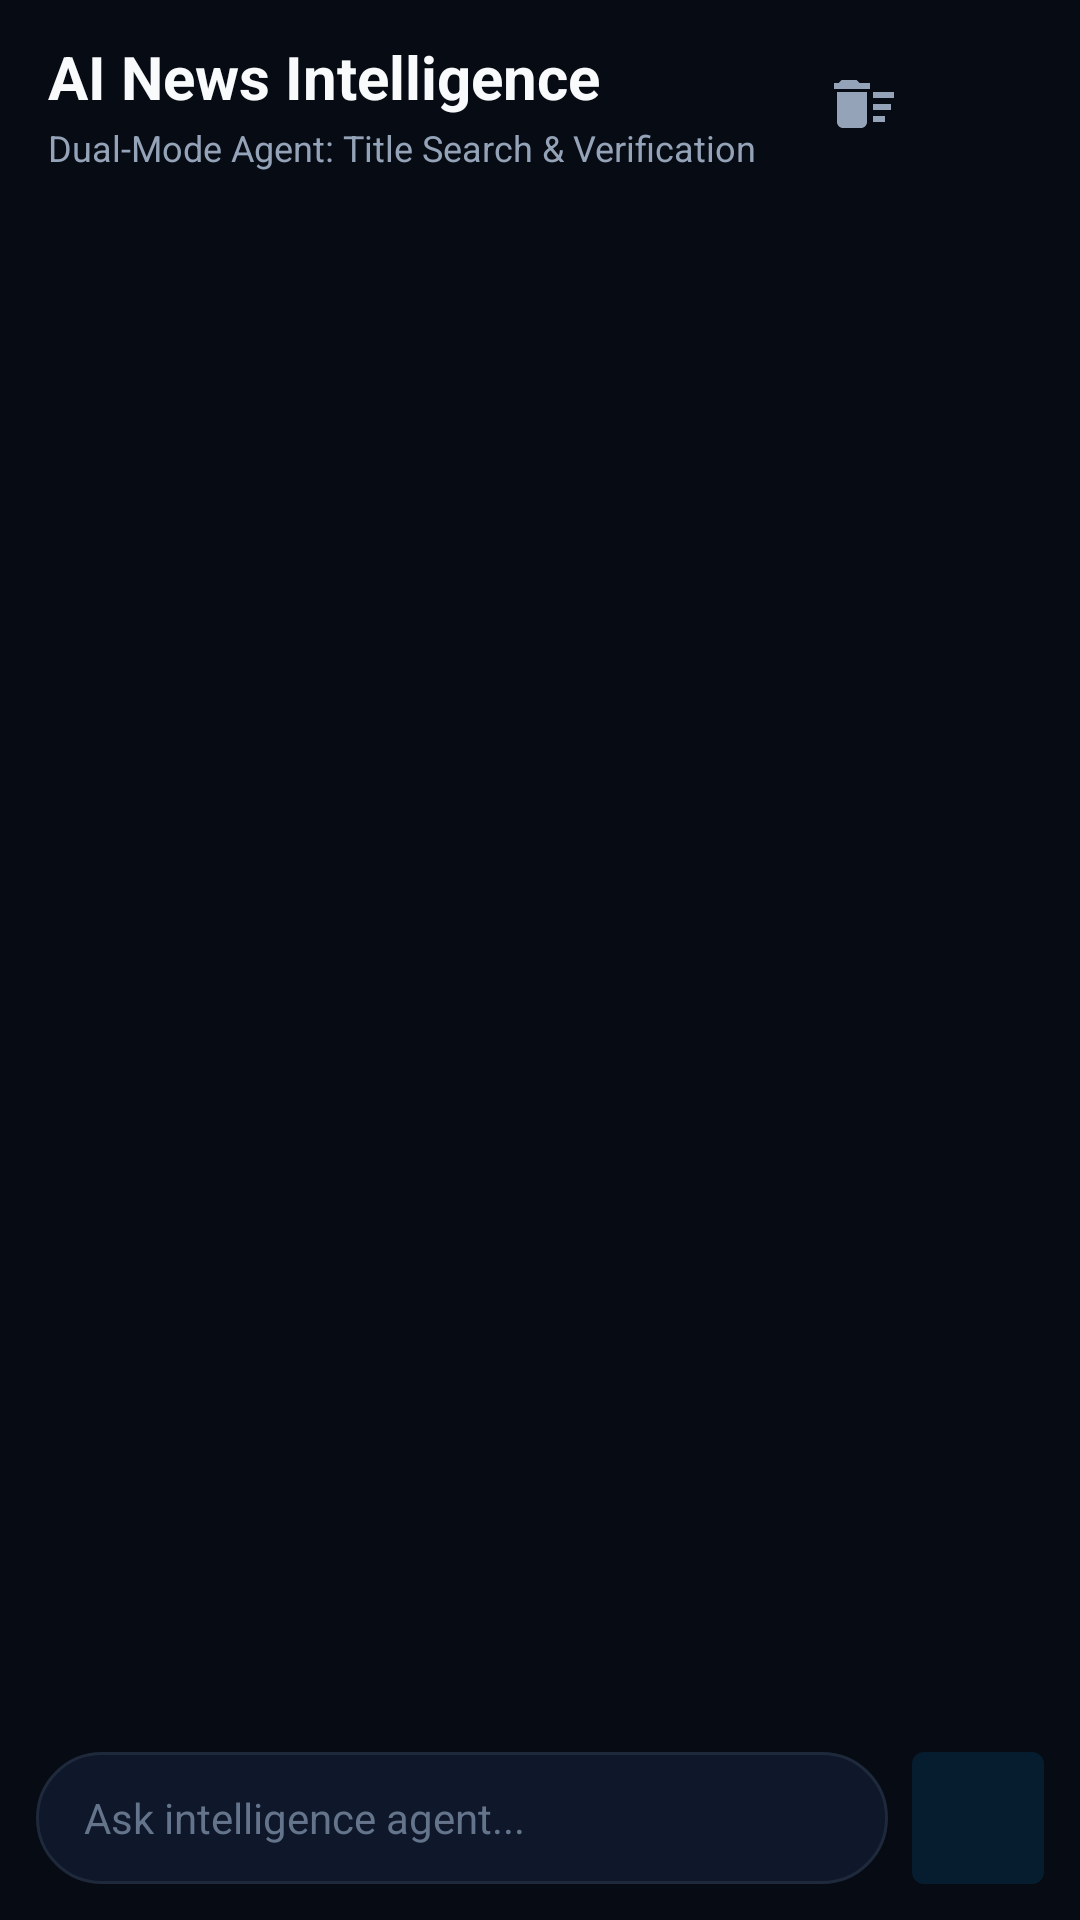

Layout XML and referenced resources for this Android screen:
<!-- AndroidManifest.xml: application theme Theme.Newsagnet -->
<!-- res/layout/fragment_chat.xml -->
<?xml version="1.0" encoding="utf-8"?>
<androidx.constraintlayout.widget.ConstraintLayout xmlns:android="http://schemas.android.com/apk/res/android"
    xmlns:app="http://schemas.android.com/apk/res-auto"
    xmlns:tools="http://schemas.android.com/tools"
    android:layout_width="match_parent"
    android:layout_height="match_parent"
    android:background="@color/bg_dark">

    
    <androidx.constraintlayout.widget.ConstraintLayout
        android:id="@+id/chat_header_bar"
        android:layout_width="match_parent"
        android:layout_height="wrap_content"
        android:paddingStart="16dp"
        android:paddingEnd="12dp"
        android:paddingTop="12dp"
        android:paddingBottom="8dp"
        app:layout_constraintTop_toTopOf="parent">

        <TextView
            android:id="@+id/tv_chat_header_title"
            android:layout_width="0dp"
            android:layout_height="wrap_content"
            android:ellipsize="end"
            android:maxLines="1"
            android:text="AI News Intelligence"
            android:textColor="@color/text_primary"
            android:textSize="20sp"
            android:textStyle="bold"
            app:layout_constraintEnd_toStartOf="@id/btn_chat_clear"
            app:layout_constraintStart_toStartOf="parent"
            app:layout_constraintTop_toTopOf="parent" />

        <TextView
            android:id="@+id/tv_chat_header_subtitle"
            android:layout_width="0dp"
            android:layout_height="wrap_content"
            android:layout_marginTop="2dp"
            android:ellipsize="end"
            android:maxLines="1"
            android:text="Dual-Mode Agent: Title Search &amp; Verification"
            android:textColor="@color/text_secondary"
            android:textSize="12sp"
            app:layout_constraintEnd_toStartOf="@id/btn_chat_clear"
            app:layout_constraintStart_toStartOf="parent"
            app:layout_constraintTop_toBottomOf="@id/tv_chat_header_title" />

        <ImageButton
            android:id="@+id/btn_chat_clear"
            android:layout_width="40dp"
            android:layout_height="40dp"
            android:background="?attr/selectableItemBackgroundBorderless"
            android:contentDescription="Reset conversation session"
            android:src="@drawable/ic_chat_clear"
            app:layout_constraintBottom_toBottomOf="parent"
            app:layout_constraintEnd_toStartOf="@id/btn_chat_settings"
            app:layout_constraintTop_toTopOf="parent" />

        <ImageButton
            android:id="@+id/btn_chat_settings"
            android:layout_width="40dp"
            android:layout_height="40dp"
            android:background="?attr/selectableItemBackgroundBorderless"
            android:contentDescription="@string/settings_open"
            android:padding="8dp"
            android:src="@drawable/ic_settings"
            app:layout_constraintBottom_toBottomOf="parent"
            app:layout_constraintEnd_toEndOf="parent"
            app:layout_constraintTop_toTopOf="parent"
            app:tint="@color/text_primary" />

    </androidx.constraintlayout.widget.ConstraintLayout>

    
    <androidx.recyclerview.widget.RecyclerView
        android:id="@+id/recycler_chat"
        android:layout_width="match_parent"
        android:layout_height="0dp"
        android:clipToPadding="false"
        android:paddingTop="4dp"
        android:paddingBottom="8dp"
        app:layout_constraintBottom_toTopOf="@id/layout_input_bar"
        app:layout_constraintTop_toBottomOf="@id/chat_header_bar"
        tools:listitem="@layout/item_chat_ai" />

    
    <androidx.constraintlayout.widget.ConstraintLayout
        android:id="@+id/layout_input_bar"
        android:layout_width="match_parent"
        android:layout_height="wrap_content"
        android:background="@color/bg_dark"
        android:paddingStart="12dp"
        android:paddingEnd="12dp"
        android:paddingTop="8dp"
        android:paddingBottom="12dp"
        app:layout_constraintBottom_toBottomOf="parent">

        <EditText
            android:id="@+id/et_chat_input"
            android:layout_width="0dp"
            android:layout_height="wrap_content"
            android:layout_marginEnd="8dp"
            android:background="@drawable/bg_chat_input"
            android:hint="Ask intelligence agent..."
            android:imeOptions="actionSend"
            android:inputType="textCapSentences|textMultiLine"
            android:maxLines="4"
            android:minHeight="44dp"
            android:paddingStart="16dp"
            android:paddingEnd="16dp"
            android:paddingTop="10dp"
            android:paddingBottom="10dp"
            android:textColor="@color/text_primary"
            android:textColorHint="@color/text_muted"
            android:textSize="14sp"
            app:layout_constraintBottom_toBottomOf="parent"
            app:layout_constraintEnd_toStartOf="@id/layout_send_container"
            app:layout_constraintStart_toStartOf="parent"
            app:layout_constraintTop_toTopOf="parent" />

        <FrameLayout
            android:id="@+id/layout_send_container"
            android:layout_width="44dp"
            android:layout_height="44dp"
            app:layout_constraintBottom_toBottomOf="parent"
            app:layout_constraintEnd_toEndOf="parent">

            <ImageButton
                android:id="@+id/btn_send"
                android:layout_width="44dp"
                android:layout_height="44dp"
                android:background="@drawable/bg_tag_source"
                android:contentDescription="Send inquiry"
                android:src="@drawable/ic_send" />

            <ProgressBar
                android:id="@+id/progress_sending"
                style="?android:attr/progressBarStyleSmall"
                android:layout_width="24dp"
                android:layout_height="24dp"
                android:layout_gravity="center"
                android:indeterminate="true"
                android:visibility="gone" />

        </FrameLayout>

    </androidx.constraintlayout.widget.ConstraintLayout>

</androidx.constraintlayout.widget.ConstraintLayout>
<!-- res/layout/item_chat_ai.xml (included above) -->
<?xml version="1.0" encoding="utf-8"?>
<androidx.constraintlayout.widget.ConstraintLayout xmlns:android="http://schemas.android.com/apk/res/android"
    xmlns:app="http://schemas.android.com/apk/res-auto"
    xmlns:tools="http://schemas.android.com/tools"
    android:layout_width="match_parent"
    android:layout_height="wrap_content"
    android:paddingStart="16dp"
    android:paddingEnd="16dp"
    android:paddingTop="6dp"
    android:paddingBottom="6dp">

    
    <ImageView
        android:id="@+id/iv_ai_avatar"
        android:layout_width="32dp"
        android:layout_height="32dp"
        android:background="@drawable/bg_tag_source"
        android:contentDescription="@string/nav_chat"
        android:padding="6dp"
        android:src="@drawable/ic_sparkles"
        app:layout_constraintStart_toStartOf="parent"
        app:layout_constraintTop_toTopOf="parent" />

    
    <LinearLayout
        android:id="@+id/layout_ai_bubble_container"
        android:layout_width="0dp"
        android:layout_height="wrap_content"
        android:layout_marginStart="10dp"
        android:orientation="vertical"
        app:layout_constraintEnd_toEndOf="parent"
        app:layout_constraintStart_toEndOf="@id/iv_ai_avatar"
        app:layout_constraintTop_toTopOf="parent"
        app:layout_constraintWidth_max="310dp">

        <LinearLayout
            android:id="@+id/layout_bubble_content"
            android:layout_width="wrap_content"
            android:layout_height="wrap_content"
            android:background="@drawable/bg_bubble_ai"
            android:orientation="vertical"
            android:padding="12dp">

            
            <TextView
                android:id="@+id/tv_ai_mode"
                android:layout_width="wrap_content"
                android:layout_height="wrap_content"
                android:layout_marginBottom="6dp"
                android:background="@drawable/bg_tag_source"
                android:paddingStart="6dp"
                android:paddingEnd="6dp"
                android:paddingTop="2dp"
                android:paddingBottom="2dp"
                android:textColor="@color/primary_cyan"
                android:textSize="10sp"
                android:textStyle="bold"
                android:visibility="gone"
                tools:text="Mode: title_search"
                tools:visibility="visible" />

            
            <ProgressBar
                android:id="@+id/progress_thinking"
                style="?android:attr/progressBarStyleSmall"
                android:layout_width="24dp"
                android:layout_height="24dp"
                android:indeterminate="true"
                android:visibility="gone"
                tools:visibility="gone" />

            
            <TextView
                android:id="@+id/tv_ai_content"
                android:layout_width="wrap_content"
                android:layout_height="wrap_content"
                android:lineSpacingExtra="3dp"
                android:textColor="@color/text_primary"
                android:textSize="14sp"
                tools:text="Hello! I am GlobalNewsAI Intelligence Agent. Ask me about recent international news." />

            
            <TextView
                android:id="@+id/tv_sources_header"
                android:layout_width="wrap_content"
                android:layout_height="wrap_content"
                android:layout_marginTop="10dp"
                android:layout_marginBottom="4dp"
                android:text="Referenced Intelligence Sources:"
                android:textColor="@color/text_secondary"
                android:textSize="11sp"
                android:textStyle="bold"
                android:visibility="gone"
                tools:visibility="visible" />

            
            <LinearLayout
                android:id="@+id/layout_sources_container"
                android:layout_width="match_parent"
                android:layout_height="wrap_content"
                android:orientation="vertical"
                android:visibility="gone"
                tools:visibility="visible" />

        </LinearLayout>

        
        <TextView
            android:id="@+id/tv_ai_timestamp"
            android:layout_width="wrap_content"
            android:layout_height="wrap_content"
            android:layout_marginStart="4dp"
            android:layout_marginTop="3dp"
            android:textColor="@color/text_muted"
            android:textSize="11sp"
            tools:text="12:05" />

    </LinearLayout>

</androidx.constraintlayout.widget.ConstraintLayout>
<!-- resources referenced by this layout -->
<resources>
  <color name="bg_dark">#FF070B14</color>
  <color name="primary_cyan">#FF38BDF8</color>
  <color name="text_muted">#FF64748B</color>
  <color name="text_primary">#FFF8FAFC</color>
  <color name="text_secondary">#FF94A3B8</color>
  <!-- drawable bg_bubble_ai (drawable) -->
  <?xml version="1.0" encoding="utf-8"?>
  <shape xmlns:android="http://schemas.android.com/apk/res/android"
      android:shape="rectangle">
      <solid android:color="@color/surface_dark" />
      <stroke
          android:width="1dp"
          android:color="@color/card_stroke" />
      <corners
          android:topLeftRadius="16dp"
          android:topRightRadius="16dp"
          android:bottomLeftRadius="4dp"
          android:bottomRightRadius="16dp" />
  </shape>
  <!-- drawable bg_chat_input (drawable) -->
  <?xml version="1.0" encoding="utf-8"?>
  <shape xmlns:android="http://schemas.android.com/apk/res/android"
      android:shape="rectangle">
      <solid android:color="@color/surface_dark" />
      <stroke
          android:width="1dp"
          android:color="@color/card_stroke" />
      <corners android:radius="24dp" />
  </shape>
  <!-- drawable bg_tag_source (drawable) -->
  <?xml version="1.0" encoding="utf-8"?>
  <shape xmlns:android="http://schemas.android.com/apk/res/android"
      android:shape="rectangle">
      <solid android:color="@color/tag_source_bg" />
      <corners android:radius="4dp" />
  </shape>
  <!-- drawable ic_chat_clear (drawable) -->
  <vector xmlns:android="http://schemas.android.com/apk/res/android"
      android:width="24dp"
      android:height="24dp"
      android:viewportWidth="24"
      android:viewportHeight="24">
      <path
          android:fillColor="@color/text_secondary"
          android:pathData="M15,16h4v2h-4zM15,8h7v2h-7zM15,12h6v2h-6zM3,18c0,1.1 0.9,2 2,2h6c1.1,0 2,-0.9 2,-2V8H3v10zM14,5h-3.5l-1,-1h-5l-1,1H2v2h12V5z"/>
  </vector>
  <!-- drawable ic_sparkles (drawable) -->
  <vector xmlns:android="http://schemas.android.com/apk/res/android"
      android:width="24dp"
      android:height="24dp"
      android:viewportWidth="24"
      android:viewportHeight="24">
      <path
          android:fillColor="@color/primary_cyan"
          android:pathData="M19,9l1.25,-2.75L23,5l-2.75,-1.25L19,1l-1.25,2.75L15,5l2.75,1.25L19,9zM9,10l2.5,-5.5L14,2l-2.5,-5.5L9,-9l-2.5,5.5L4,2l2.5,5.5L9,10zM19,15l-1.25,2.75L15,19l2.75,1.25L19,23l1.25,-2.75L23,19l-2.75,-1.25L19,15z"/>
  </vector>
  <string name="nav_chat">AI Intel</string>
  <string name="settings_open">Open Settings</string>
  <style name="Theme.Newsagnet" parent="Base.Theme.Newsagnet" />
  <color name="surface_dark">#FF0F172A</color>
  <color name="card_stroke">#FF1E293B</color>
  <color name="tag_source_bg">#260284C7</color>
  <style name="Base.Theme.Newsagnet" parent="Theme.Material3.DayNight.NoActionBar">
          
          
      </style>
</resources>
